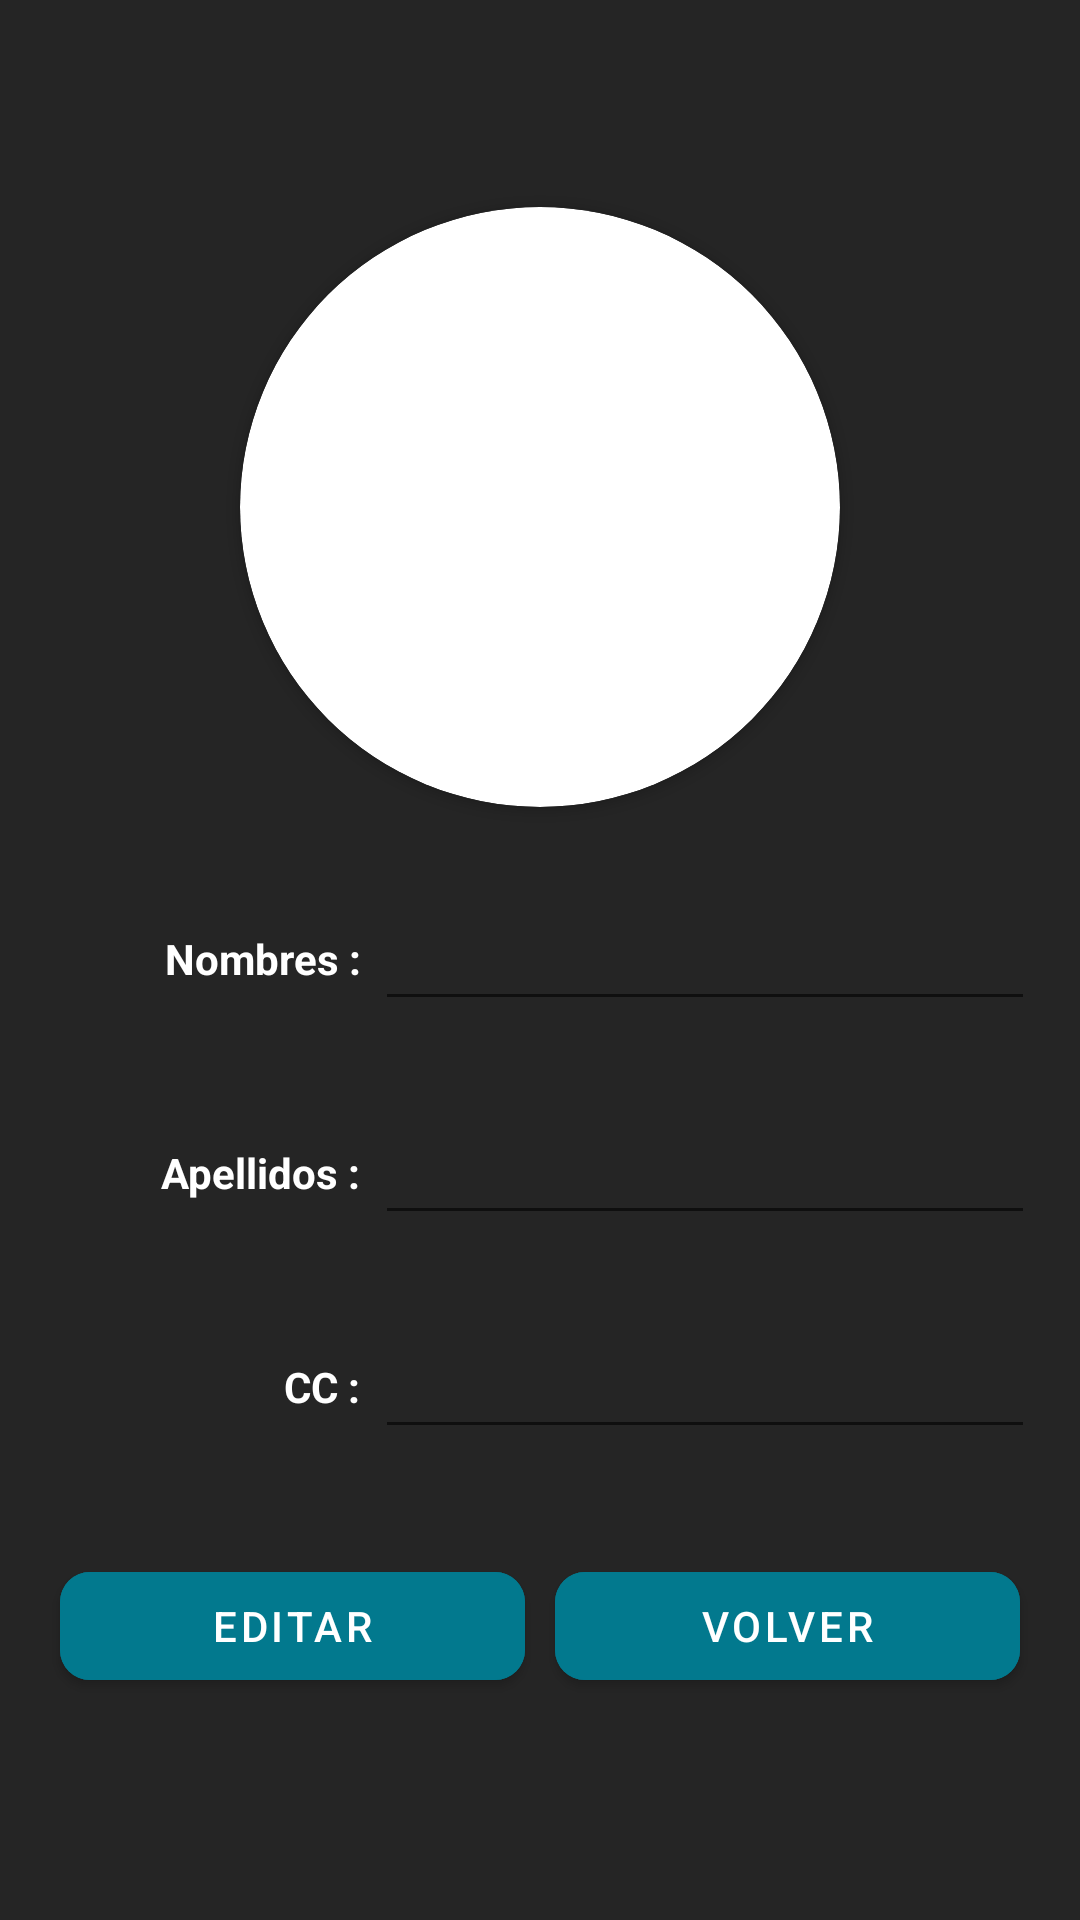

Here is an Android app screen rendered from its layout file. Give the layout XML and the strings, colors and styles it references.
<!-- AndroidManifest.xml: application theme Theme.StoreSoftware -->
<!-- res/layout/activity_consult_user.xml -->
<?xml version="1.0" encoding="utf-8"?>
<LinearLayout xmlns:android="http://schemas.android.com/apk/res/android"
    xmlns:app="http://schemas.android.com/apk/res-auto"
    xmlns:tools="http://schemas.android.com/tools"
    android:layout_width="match_parent"
    android:layout_height="match_parent"
    android:background="@color/backgroundApp_darkTheme"
    android:gravity="center"
    android:orientation="vertical"
    tools:context=".ui.user.ConsultUserActivity">

    <androidx.cardview.widget.CardView
        android:layout_width="200dp"
        android:layout_height="200dp"
        android:layout_margin="15dp"
        app:cardCornerRadius="100dp">

        <ImageView
            android:layout_width="match_parent"
            android:layout_height="match_parent"
            android:src="@drawable/user_icon" />

    </androidx.cardview.widget.CardView>

    <LinearLayout
        android:layout_width="match_parent"
        android:layout_height="wrap_content"
        android:gravity="center"
        android:orientation="horizontal"
        android:padding="15dp">

        <TextView
            android:layout_width="match_parent"
            android:layout_height="wrap_content"
            android:layout_margin="5dp"
            android:layout_weight="2"
            android:text="Nombres :"
            android:textAlignment="textEnd"
            android:textColor="@color/white"
            android:textStyle="bold" />

        <EditText
            android:id="@+id/firstName"
            android:layout_width="match_parent"
            android:layout_height="wrap_content"
            android:layout_weight="1"
            android:clickable="false"
            android:focusable="false"
            android:textColor="@color/white"
            tools:text="asdasd" />
    </LinearLayout>

    <LinearLayout
        android:layout_width="match_parent"
        android:layout_height="wrap_content"
        android:gravity="center"
        android:orientation="horizontal"
        android:padding="15dp">

        <TextView
            android:layout_width="match_parent"
            android:layout_height="wrap_content"
            android:layout_margin="5dp"
            android:layout_weight="2"
            android:text="Apellidos :"
            android:textAlignment="textEnd"
            android:textColor="@color/white"
            android:textStyle="bold" />

        <EditText
            android:id="@+id/lastName"
            android:layout_width="match_parent"
            android:layout_height="wrap_content"
            android:layout_weight="1"
            android:clickable="false"
            android:focusable="false"
            android:textColor="@color/white"
            tools:text="asdasd" />
    </LinearLayout>

    <LinearLayout
        android:layout_width="match_parent"
        android:layout_height="wrap_content"
        android:gravity="center"
        android:orientation="horizontal"
        android:padding="15dp">

        <TextView
            android:layout_width="match_parent"
            android:layout_height="wrap_content"
            android:layout_margin="5dp"
            android:layout_weight="2"
            android:text="CC :"
            android:textAlignment="textEnd"
            android:textColor="@color/white"
            android:textStyle="bold" />

        <EditText
            android:id="@+id/cc"
            android:layout_width="match_parent"
            android:layout_height="wrap_content"
            android:layout_weight="1"
            android:clickable="false"
            android:focusable="false"
            android:textColor="@color/white"
            tools:text="asdasd" />
    </LinearLayout>

    <LinearLayout
        android:layout_width="match_parent"
        android:layout_height="wrap_content"
        android:gravity="center"
        android:orientation="horizontal"
        android:padding="15dp">

        <com.google.android.material.button.MaterialButton
            android:id="@+id/btnEdit"
            android:layout_width="match_parent"
            android:layout_height="wrap_content"
            android:layout_margin="5dp"
            android:layout_weight="1"
            android:backgroundTint="@color/backgroundButton_neutral_darkTheme"
            android:text="Editar"
            app:cornerRadius="10dp" />

        <com.google.android.material.button.MaterialButton
            android:id="@+id/btnBack"
            android:layout_width="match_parent"
            android:layout_height="wrap_content"
            android:layout_margin="5dp"
            android:layout_weight="1"
            android:backgroundTint="@color/backgroundButton_neutral_darkTheme"
            android:text="Volver"
            app:cornerRadius="10dp" />

    </LinearLayout>


</LinearLayout>
<!-- resources referenced by this layout -->
<resources>
  <color name="backgroundApp_darkTheme">#252525</color>
  <color name="backgroundButton_neutral_darkTheme">#02798E</color>
  <color name="white">#FFFFFFFF</color>
  <style name="Theme.StoreSoftware" parent="Theme.MaterialComponents.DayNight.NoActionBar">
          
          <item name="colorPrimary">@color/purple_500</item>
          <item name="colorPrimaryVariant">@color/purple_700</item>
          <item name="colorOnPrimary">@color/white</item>
          
          <item name="colorSecondary">@color/teal_200</item>
          <item name="colorSecondaryVariant">@color/teal_700</item>
          <item name="colorOnSecondary">@color/black</item>
          
          <item name="android:statusBarColor">?attr/colorPrimaryVariant</item>
          
      </style>
  <color name="purple_500">#FF6200EE</color>
  <color name="purple_700">#FF3700B3</color>
  <color name="teal_200">#FF03DAC5</color>
  <color name="teal_700">#FF018786</color>
  <color name="black">#FF000000</color>
</resources>
